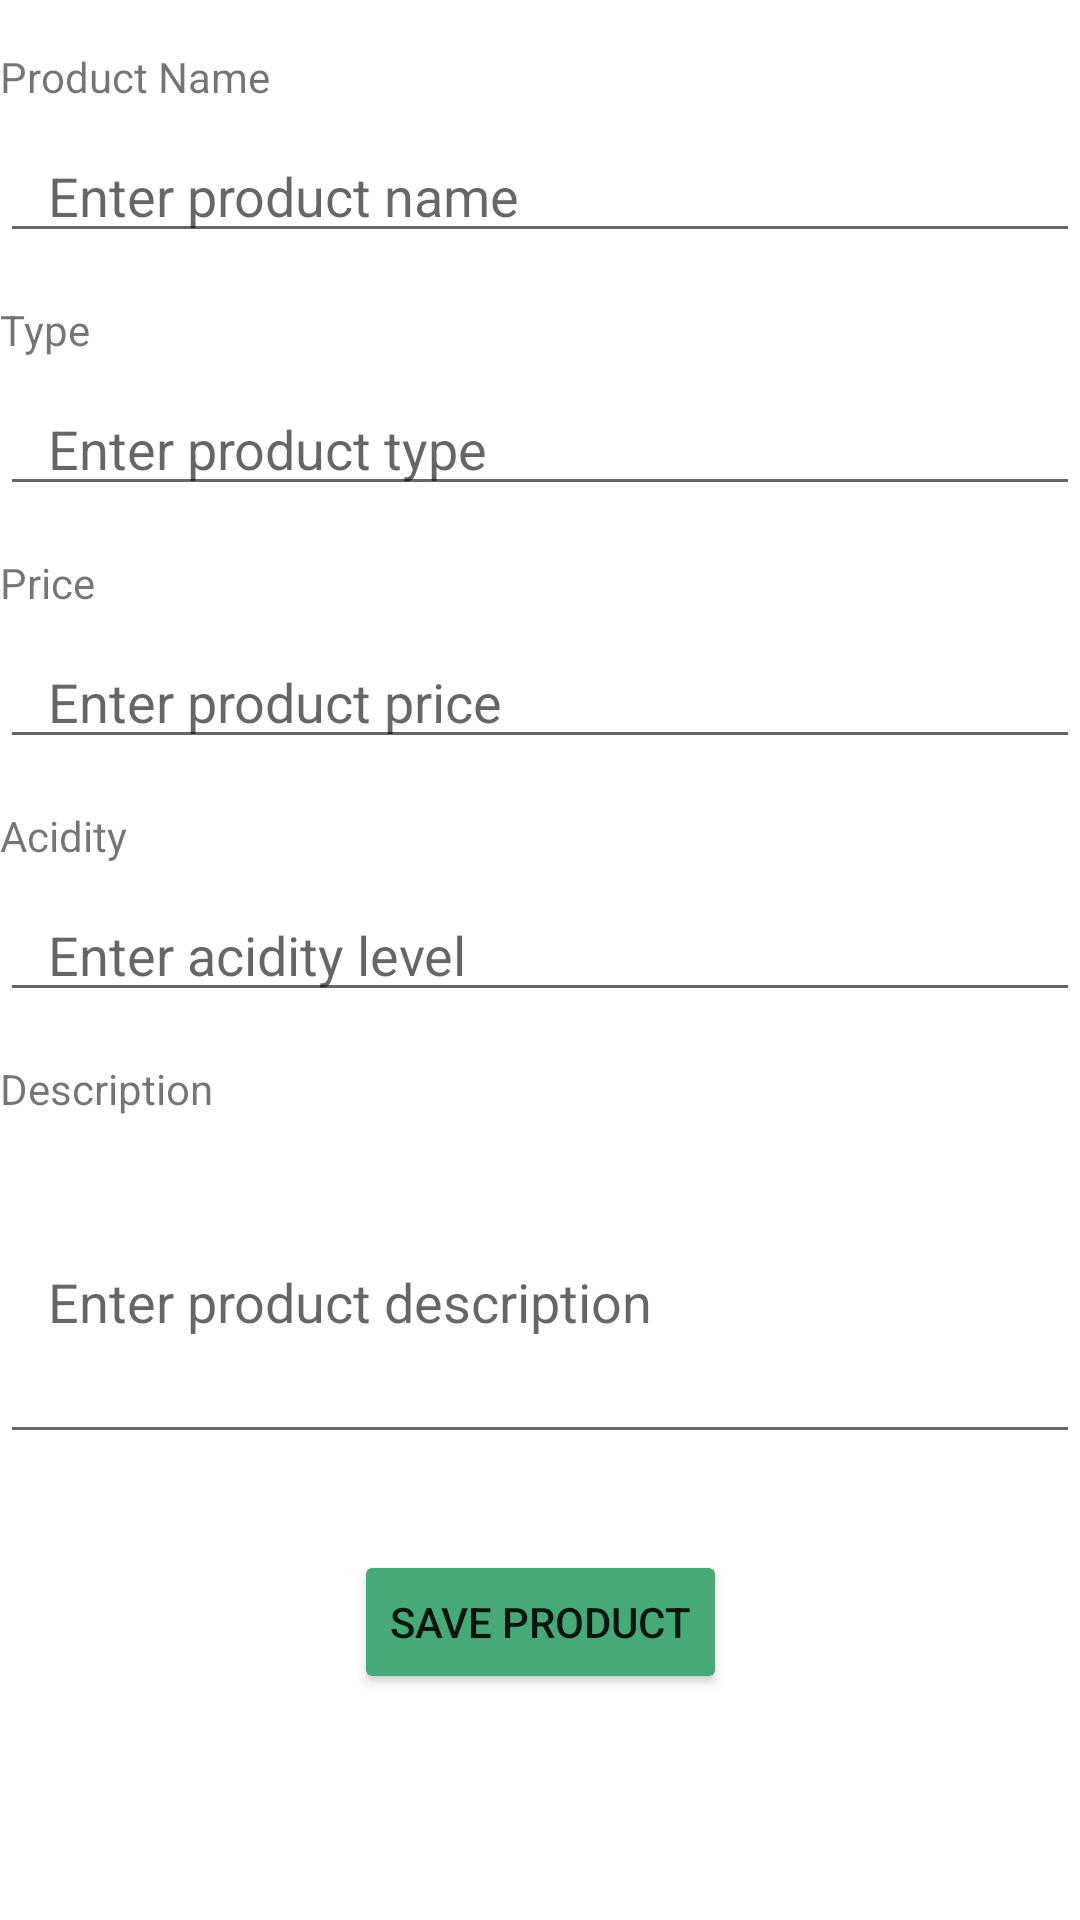

The Android layout XML behind this screen, and the referenced resources:
<!-- AndroidManifest.xml: application theme Theme.PureHarvest -->
<!-- res/layout/fragment_company_products.xml -->
<?xml version="1.0" encoding="utf-8"?>
<androidx.constraintlayout.widget.ConstraintLayout xmlns:android="http://schemas.android.com/apk/res/android"
    xmlns:app="http://schemas.android.com/apk/res-auto"
    xmlns:tools="http://schemas.android.com/tools"
    android:id="@+id/frameLayout3"
    android:layout_width="match_parent"
    android:layout_height="match_parent"
    tools:context=".ui.company_products.CompanyProductsFragment">

    
    <TextView
        android:id="@+id/productNameLabel"
        android:layout_width="wrap_content"
        android:layout_height="wrap_content"
        android:text="@string/label_product_name"
        app:layout_constraintStart_toStartOf="parent"
        app:layout_constraintTop_toTopOf="parent"
        android:layout_marginTop="16dp"/>

    <EditText
        android:id="@+id/productName"
        android:layout_width="0dp"
        android:layout_height="wrap_content"
        android:hint="@string/hint_edit_product_name"
        app:layout_constraintStart_toStartOf="parent"
        app:layout_constraintEnd_toEndOf="parent"
        app:layout_constraintTop_toBottomOf="@id/productNameLabel"
        android:layout_marginTop="8dp"
        android:paddingStart="16dp"
        android:paddingEnd="16dp"/>

    
    <TextView
        android:id="@+id/productTypeLabel"
        android:layout_width="wrap_content"
        android:layout_height="wrap_content"
        android:text="@string/label_product_type"
        app:layout_constraintStart_toStartOf="parent"
        app:layout_constraintTop_toBottomOf="@id/productName"
        android:layout_marginTop="16dp"/>

    <EditText
        android:id="@+id/productType"
        android:layout_width="0dp"
        android:layout_height="wrap_content"
        android:hint="@string/hint_edit_product_type"
        app:layout_constraintStart_toStartOf="parent"
        app:layout_constraintEnd_toEndOf="parent"
        app:layout_constraintTop_toBottomOf="@id/productTypeLabel"
        android:layout_marginTop="8dp"
        android:paddingStart="16dp"
        android:paddingEnd="16dp"/>

    
    <TextView
        android:id="@+id/productPriceLabel"
        android:layout_width="wrap_content"
        android:layout_height="wrap_content"
        android:text="@string/label_product_price"
        app:layout_constraintStart_toStartOf="parent"
        app:layout_constraintTop_toBottomOf="@id/productType"
        android:layout_marginTop="16dp"/>

    <EditText
        android:id="@+id/productPrice"
        android:layout_width="0dp"
        android:layout_height="wrap_content"
        android:hint="@string/hint_edit_product_price"
        android:inputType="numberDecimal"
        app:layout_constraintStart_toStartOf="parent"
        app:layout_constraintEnd_toEndOf="parent"
        app:layout_constraintTop_toBottomOf="@id/productPriceLabel"
        android:layout_marginTop="8dp"
        android:paddingStart="16dp"
        android:paddingEnd="16dp"/>

    
    <TextView
        android:id="@+id/productAcidityLabel"
        android:layout_width="wrap_content"
        android:layout_height="wrap_content"
        android:text="@string/label_product_acidity"
        app:layout_constraintStart_toStartOf="parent"
        app:layout_constraintTop_toBottomOf="@id/productPrice"
        android:layout_marginTop="16dp"/>

    <EditText
        android:id="@+id/productAcidity"
        android:layout_width="0dp"
        android:layout_height="wrap_content"
        android:hint="@string/hint_edit_product_acidity"
        android:inputType="numberDecimal"
        app:layout_constraintStart_toStartOf="parent"
        app:layout_constraintEnd_toEndOf="parent"
        app:layout_constraintTop_toBottomOf="@id/productAcidityLabel"
        android:layout_marginTop="8dp"
        android:paddingStart="16dp"
        android:paddingEnd="16dp"/>

    
    <TextView
        android:id="@+id/productDescriptionLabel"
        android:layout_width="wrap_content"
        android:layout_height="wrap_content"
        android:text="@string/label_product_description"
        app:layout_constraintStart_toStartOf="parent"
        app:layout_constraintTop_toBottomOf="@id/productAcidity"
        android:layout_marginTop="16dp"/>

    <EditText
        android:id="@+id/productDescription"
        android:layout_width="0dp"
        android:layout_height="wrap_content"
        android:hint="@string/hint_edit_product_description"
        android:inputType="textMultiLine"
        android:lines="4"
        android:maxLines="6"
        app:layout_constraintStart_toStartOf="parent"
        app:layout_constraintEnd_toEndOf="parent"
        app:layout_constraintTop_toBottomOf="@id/productDescriptionLabel"
        android:layout_marginTop="8dp"
        android:paddingStart="16dp"
        android:paddingEnd="16dp"/>

    
    <Button
        android:id="@+id/button"
        android:layout_width="wrap_content"
        android:layout_height="wrap_content"
        android:text="@string/button_save_product"
        android:backgroundTint="@color/leaf_green"
        app:layout_constraintTop_toBottomOf="@id/productDescription"
        app:layout_constraintStart_toStartOf="parent"
        app:layout_constraintEnd_toEndOf="parent"
        android:layout_marginTop="32dp"/>

</androidx.constraintlayout.widget.ConstraintLayout>
<!-- resources referenced by this layout -->
<resources>
  <color name="leaf_green">#47A878</color>
  <string name="button_save_product">Save Product</string>
  <string name="hint_edit_product_acidity">Enter acidity level</string>
  <string name="hint_edit_product_description">Enter product description</string>
  <string name="hint_edit_product_name">Enter product name</string>
  <string name="hint_edit_product_price">Enter product price</string>
  <string name="hint_edit_product_type">Enter product type</string>
  <string name="label_product_acidity">Acidity</string>
  <string name="label_product_description">Description</string>
  <string name="label_product_name">Product Name</string>
  <string name="label_product_price">Price</string>
  <string name="label_product_type">Type</string>
  <style name="Theme.PureHarvest" parent="Theme.MaterialComponents.DayNight.DarkActionBar">
          
          <item name="colorPrimary">@color/leaf_green</item>
          <item name="colorPrimaryVariant">@color/leaf_green</item>
          <item name="colorOnPrimary">@color/white</item>
          
          <item name="colorSecondary">@color/leaf_green</item>
          <item name="colorSecondaryVariant">@color/leaf_green</item>
          <item name="colorOnSecondary">@color/black</item>
          
          <item name="android:statusBarColor">?attr/colorPrimaryVariant</item>
          
          <item name="android:windowActionBarOverlay">false</item>
      </style>
  <color name="white">#FFFFFFFF</color>
  <color name="black">#FF000000</color>
</resources>
